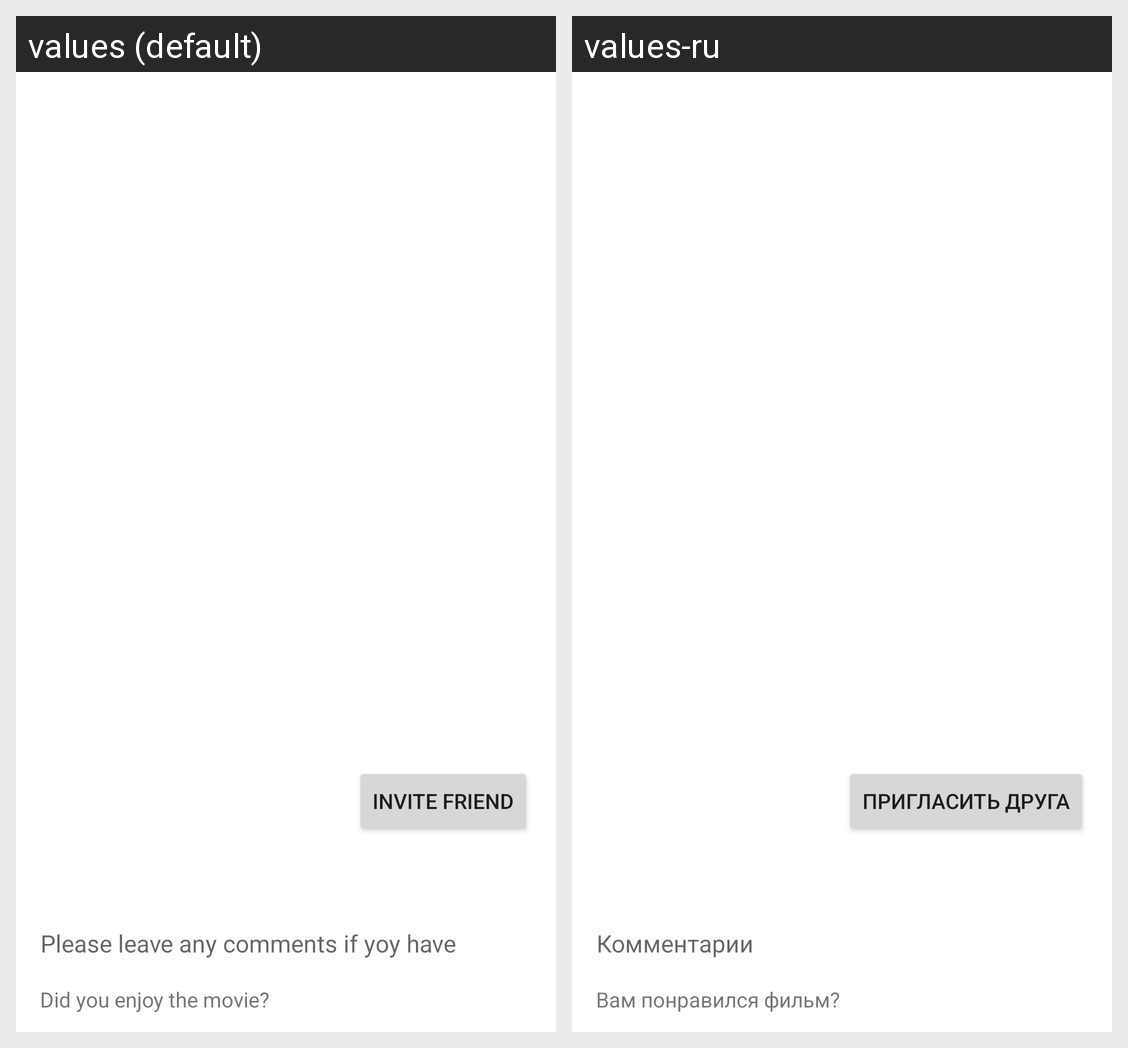

Here is an Android app screen in its default locale and in the app's own translations. Write out the translated-string differences for the strings that appear on this screen.
Android screen res/layout/activity_details.xml rendered under 2 locales, left to right: values (default), values-ru. Device: Nexus 5 (rendered at 1080×1920; each locale shown at half size, 540×960, under a caption strip naming it); theme Theme.FilmApp.NoActionBar.
Strings drawn on this screen, with the default value and each locale's value (text and hints the layout hard-codes, and strings that could not be matched under every locale, appear in the picture but are not listed):

invite_friend
  values: Invite Friend
  values-ru: Пригласить друга

please_leave_any_comments_if_yoy_have
  values: Please leave any comments if yoy have
  values-ru: Комментарии

did_you_enjoy_the_movie
  values: Did you enjoy the movie?
  values-ru: Вам понравился фильм?
